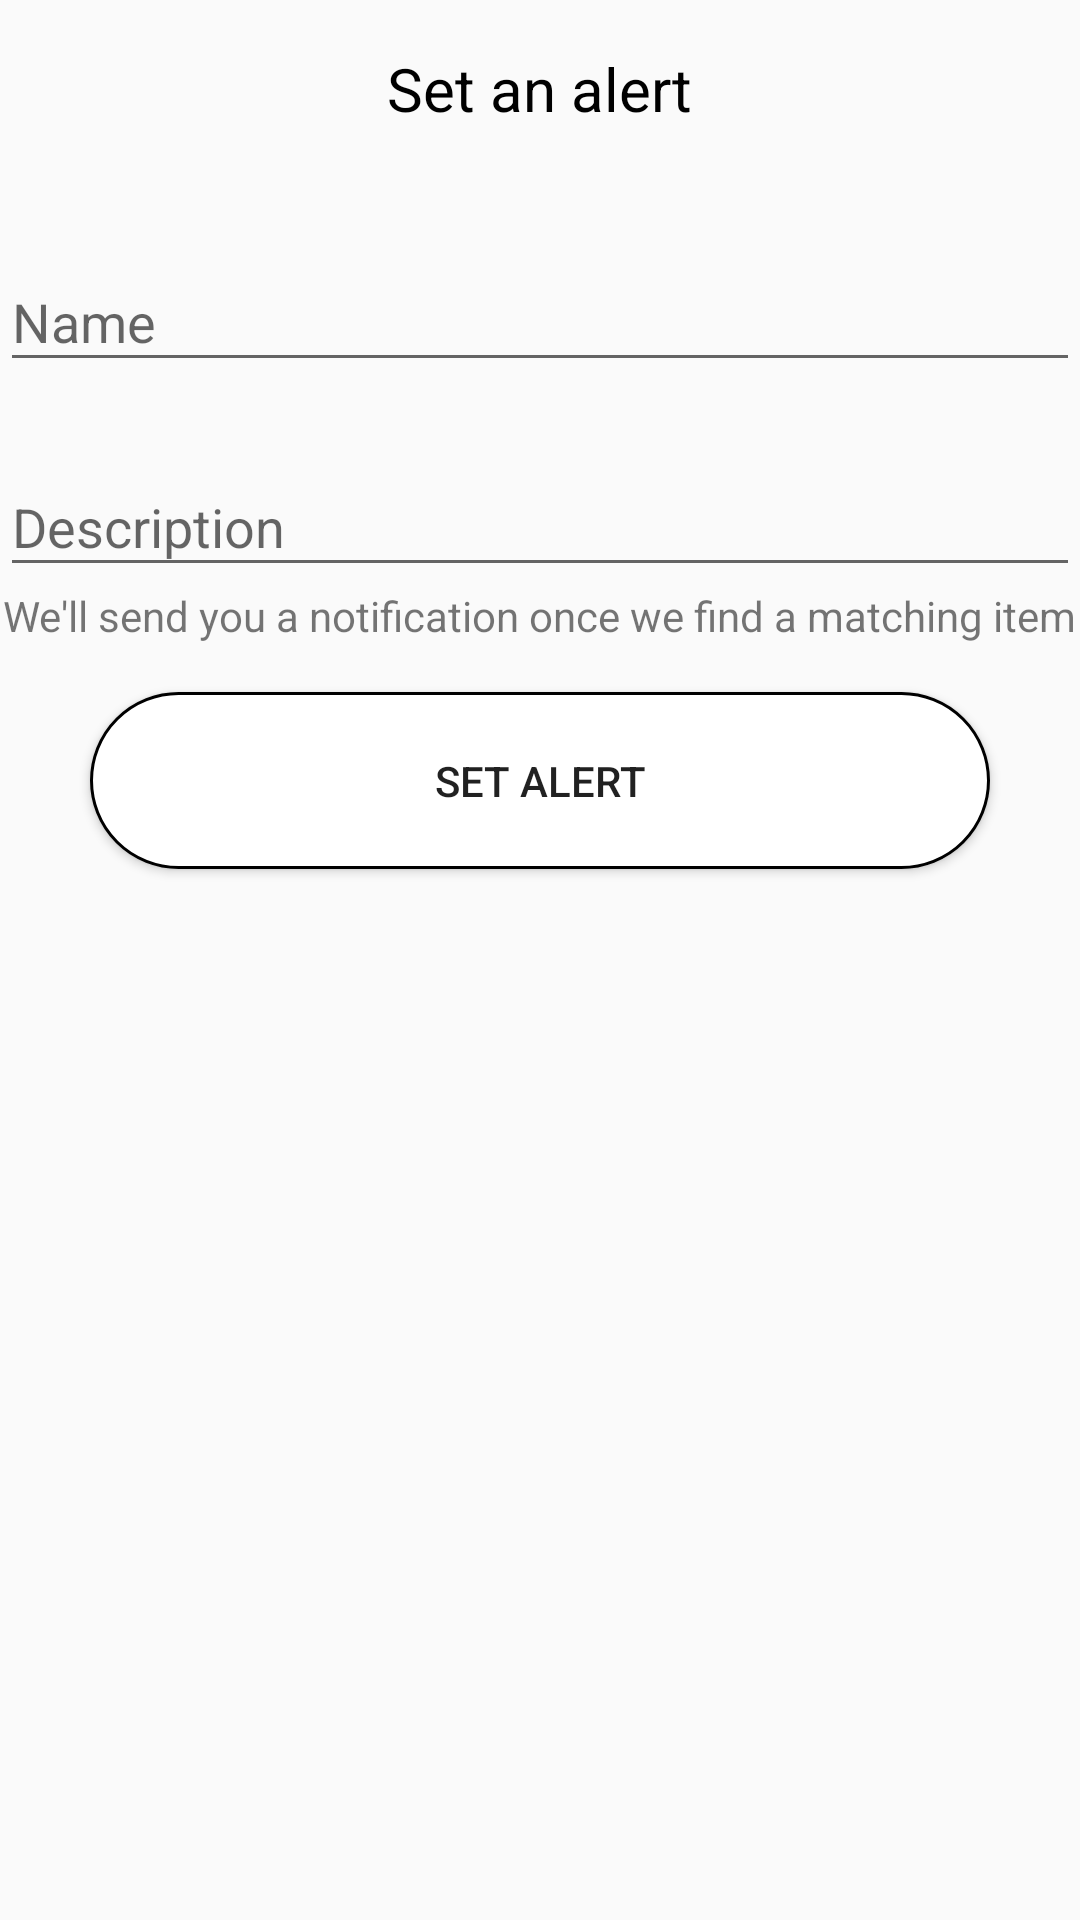

Reconstruct the res/layout file that produces this screen, plus the resources it refers to.
<!-- AndroidManifest.xml: application theme AppTheme -->
<!-- res/layout/alertdia.xml -->
<?xml version="1.0" encoding="utf-8"?>
<LinearLayout xmlns:android="http://schemas.android.com/apk/res/android"
    android:orientation="vertical" android:layout_width="match_parent"
    android:layout_height="match_parent">

    <TextView
        android:layout_width="wrap_content"
        android:layout_height="wrap_content"
        android:layout_gravity="center_horizontal"
        android:layout_margin="16dp"
        android:text="Set an alert"
        android:textSize="20dp"
        android:textColor="#000000"/>


    <com.google.android.material.textfield.TextInputLayout
        android:layout_width="match_parent"
        android:layout_height="wrap_content"
        android:layout_marginTop="16dp">

        <com.google.android.material.textfield.TextInputEditText
            android:id="@+id/etalertdia"
            android:inputType="textEmailAddress"
            android:layout_width="match_parent"
            android:layout_height="wrap_content"
            android:hint="Name"/>
    </com.google.android.material.textfield.TextInputLayout>


    <com.google.android.material.textfield.TextInputLayout
        android:layout_width="match_parent"
        android:layout_height="wrap_content"
        android:layout_marginTop="16dp">

        <com.google.android.material.textfield.TextInputEditText
            android:id="@+id/etalertdiadeescrip"
            android:inputType="textEmailAddress"
            android:layout_width="match_parent"
            android:layout_height="wrap_content"
            android:hint="Description"/>
    </com.google.android.material.textfield.TextInputLayout>


    <TextView
        android:layout_width="wrap_content"
        android:layout_height="wrap_content"
        android:layout_gravity="center_horizontal"
        android:textAlignment="center"
        android:text="We'll send you a notification once we find a matching item"
        />

    <Button
        android:layout_width="300dp"
        android:layout_height="wrap_content"
        android:id="@+id/btnalertdia"
        android:layout_gravity="center_horizontal"
        android:background="@drawable/ic_login_bk2"
        android:text="Set Alert"
        android:layout_margin="16dp"

        android:padding="20dp"/>

</LinearLayout>
<!-- resources referenced by this layout -->
<resources>
  <!-- drawable ic_login_bk2 (drawable) -->
  <shape xmlns:android="http://schemas.android.com/apk/res/android"
  android:shape="rectangle">
  
  <solid android:color="#ffffff" />
  
  <corners android:radius="32dp" />
  
      <size
          android:width="50dp"
          android:height="15dp"
          />
      <stroke android:width="1dp" android:color="#000000"/>
  
  </shape>
  <style name="AppTheme" parent="Theme.AppCompat.Light.DarkActionBar">
          
          <item name="colorPrimary">@color/colorPrimary</item>
          <item name="colorPrimaryDark">@color/colorPrimaryDark</item>
          <item name="colorAccent">@color/colorAccent</item>
  
      </style>
  <color name="colorPrimary">#3D719E</color>
  <color name="colorPrimaryDark">#3D82B9</color>
  <color name="colorAccent">#000000</color>
</resources>
